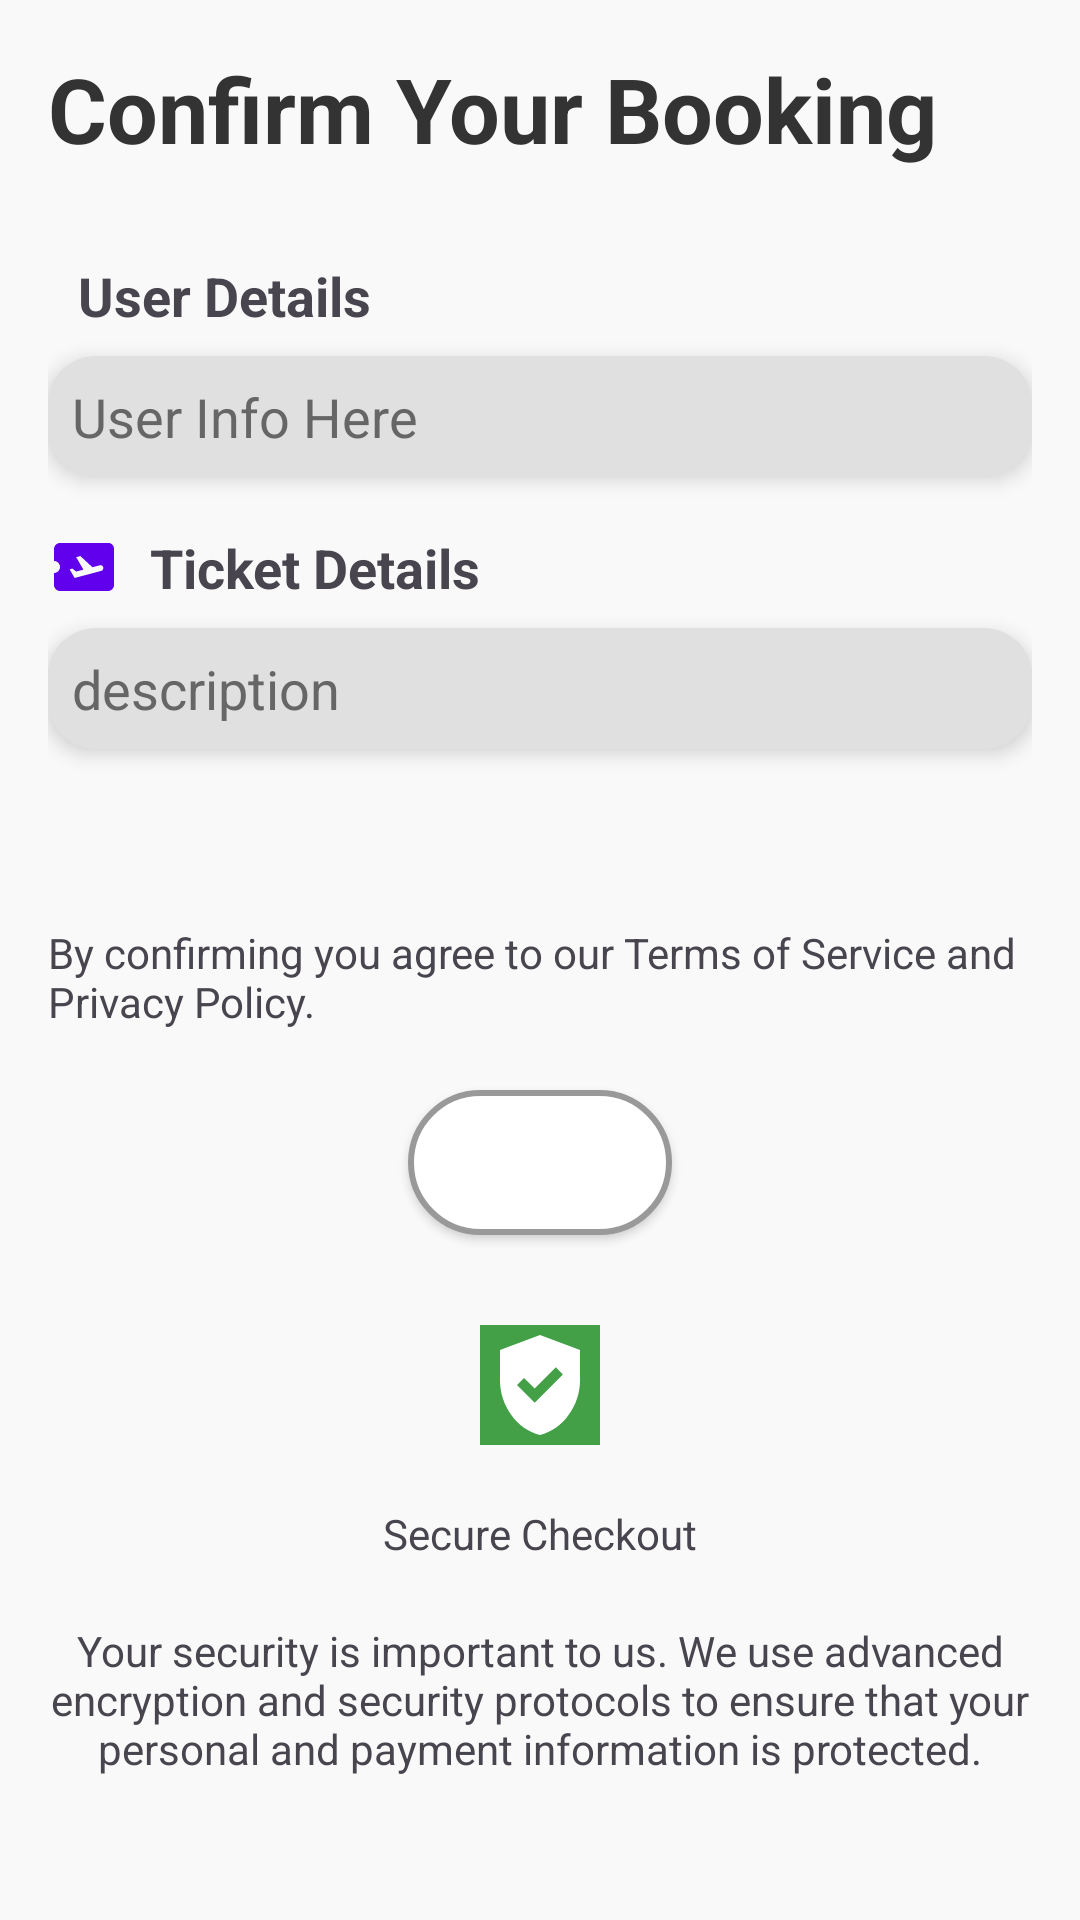

Reconstruct the res/layout file that produces this screen, plus the resources it refers to.
<!-- AndroidManifest.xml: application theme Theme.Tripify -->
<!-- res/layout/fragment_booking.xml -->
<?xml version="1.0" encoding="utf-8"?>
<ScrollView xmlns:android="http://schemas.android.com/apk/res/android"
    xmlns:app="http://schemas.android.com/apk/res-auto"
    android:layout_width="match_parent"
    android:layout_height="match_parent"
    android:fillViewport="true">

    <LinearLayout
        android:layout_width="match_parent"
        android:layout_height="match_parent"
        android:background="#F9F9F9"
        android:orientation="vertical"
        android:padding="16dp">

        <TextView
            android:id="@+id/textView3"
            android:layout_width="match_parent"
            android:layout_height="wrap_content"
            android:paddingBottom="30dp"
            android:text="@string/checkout"
            android:textAlignment="viewStart"
            android:textColor="#333"
            android:textSize="30sp"
            android:textStyle="bold" />

    
        <LinearLayout
            android:layout_width="match_parent"
            android:layout_height="wrap_content"
            android:orientation="horizontal">

            <ImageView
                android:id="@+id/imageView5"
                android:layout_width="wrap_content"
                android:layout_height="wrap_content"
                android:background="@drawable/ic_button_rounded"
                android:backgroundTint="#451D86"
                app:layout_constraintStart_toStartOf="parent"
                app:layout_constraintTop_toTopOf="@+id/regFullName"
                app:srcCompat="@drawable/person" />

            <TextView
                android:id="@+id/textView6"
                android:layout_width="match_parent"
                android:layout_height="wrap_content"
                android:layout_marginLeft="10dp"
                android:text="@string/user_details"
                android:textSize="18sp"
                android:textStyle="bold" />
        </LinearLayout>

        <TextView
            android:id="@+id/txt_user_info"
            android:layout_width="match_parent"
            android:layout_height="wrap_content"
            android:layout_marginTop="8dp"
            android:layout_marginBottom="8dp"
            android:background="@drawable/rectangle_background"
            android:elevation="4dp"
            android:padding="8dp"
            android:text="@string/userdetails"
            android:textColor="#666"
            android:textSize="18sp" />

        <LinearLayout
            android:layout_width="match_parent"
            android:layout_height="wrap_content"
            android:orientation="horizontal">

            <ImageView
                android:id="@+id/imageView6"
                android:layout_width="wrap_content"
                android:layout_height="wrap_content"
                android:layout_marginTop="10dp"
                app:layout_constraintStart_toStartOf="parent"
                app:layout_constraintTop_toTopOf="@+id/regFullName"
                app:srcCompat="@drawable/airplane_ticket_24" />

            <TextView
                android:id="@+id/textView7"
                android:layout_width="match_parent"
                android:layout_height="wrap_content"
                android:layout_marginLeft="10dp"
                android:layout_marginTop="10dp"
                android:text="@string/ticket_details"
                android:textSize="18sp"
                android:textStyle="bold" />
        </LinearLayout>

        <TextView
            android:id="@+id/txt_destination_info"
            android:layout_width="match_parent"
            android:layout_height="wrap_content"
            android:layout_marginTop="8dp"
            android:layout_marginBottom="8dp"
            android:background="@drawable/rectangle_background"
            android:elevation="4dp"
            android:padding="8dp"
            android:text="@string/destination_DESC"
            android:textColor="#666"
            android:textSize="18sp" />

    <TextView
        android:id="@+id/txt_total_price"
        android:layout_width="match_parent"
        android:layout_height="wrap_content"
        android:padding="8dp"
        android:textColor="#6750A3"
        android:textSize="18sp"
        android:textStyle="bold" />

    <TextView
        android:id="@+id/textView9"
        android:layout_width="match_parent"
        android:layout_height="wrap_content"
        android:layout_marginTop="10dp"
        android:text="@string/checkout_des" />

    <Button
        android:id="@+id/button_checkout"
        android:layout_width="wrap_content"
        android:layout_height="wrap_content"
        android:layout_gravity="center_horizontal"
        android:layout_marginTop="20dp"
        android:background="@drawable/ic_button_rounded"
        android:padding="12dp"
        android:text="@string/confirm"
        android:textAllCaps="false"
        android:textColor="#FFFFFF"
        android:textSize="18sp"
        android:textStyle="bold" />

    <androidx.constraintlayout.widget.ConstraintLayout
        android:layout_width="match_parent"
        android:layout_height="wrap_content"
        android:layout_marginTop="30dp">

        <ImageView
            android:id="@+id/imageView4"
            android:layout_width="40dp"
            android:layout_height="40dp"
            android:layout_marginBottom="20dp"
            android:background="#43A047"
            android:backgroundTint="#43A047"
            app:layout_constraintBottom_toTopOf="@+id/textView8"
            app:layout_constraintEnd_toEndOf="parent"
            app:layout_constraintStart_toStartOf="parent"
            app:srcCompat="@drawable/good_24" />

        <TextView
            android:id="@+id/textView8"
            android:layout_width="wrap_content"
            android:layout_height="wrap_content"
            android:layout_marginBottom="20dp"
            android:text="@string/secure_checkout"
            app:layout_constraintBottom_toTopOf="@+id/textView89"
            app:layout_constraintEnd_toEndOf="parent"
            app:layout_constraintStart_toStartOf="parent" />

        <TextView
            android:id="@+id/textView89"
            android:layout_width="wrap_content"
            android:layout_height="wrap_content"
            android:text="@string/security_booking"
            android:textAlignment="center"
            app:layout_constraintBottom_toBottomOf="parent"
            app:layout_constraintEnd_toEndOf="parent"
            app:layout_constraintStart_toStartOf="parent" />
    </androidx.constraintlayout.widget.ConstraintLayout>
</LinearLayout>
</ScrollView>
<!-- resources referenced by this layout -->
<resources>
  <!-- drawable airplane_ticket_24 (drawable) -->
  <vector xmlns:android="http://schemas.android.com/apk/res/android" android:autoMirrored="true" android:height="24dp" android:tint="#6100EC" android:viewportHeight="24" android:viewportWidth="24" android:width="24dp">
        
      <path android:fillColor="@android:color/white" android:pathData="M20.19,4H4C2.9,4 2.01,4.9 2.01,6v4C3.11,10 4,10.9 4,12s-0.89,2 -2,2v4c0,1.1 0.9,2 2,2h16c1.1,0 2,-0.9 2,-2V6C22,4.9 21.19,4 20.19,4zM17.73,13.3l-8.86,2.36l-1.66,-2.88l0.93,-0.25l1.26,0.99l2.39,-0.64l-2.4,-4.16l1.4,-0.38l4.01,3.74l2.44,-0.65c0.51,-0.14 1.04,0.17 1.18,0.68C18.55,12.62 18.25,13.15 17.73,13.3z"/>
      
  </vector>
  <!-- drawable good_24 (drawable) -->
  <vector xmlns:android="http://schemas.android.com/apk/res/android" android:height="24dp" android:tint="#FFFFFF" android:viewportHeight="24" android:viewportWidth="24" android:width="24dp">
        
      <path android:fillColor="@android:color/white" android:pathData="M12,2L4,5v6.09c0,5.05 3.41,9.76 8,10.91c4.59,-1.15 8,-5.86 8,-10.91V5L12,2zM10.94,15.54L7.4,12l1.41,-1.41l2.12,2.12l4.24,-4.24l1.41,1.41L10.94,15.54z"/>
      
  </vector>
  <!-- drawable ic_button_rounded (drawable) -->
  <?xml version="1.0" encoding="utf-8"?>
  <shape xmlns:android="http://schemas.android.com/apk/res/android"
      android:shape="rectangle">
      <solid android:color="#FFFFFF"/>
      <corners android:radius="100dp"/>
      <stroke android:width="2dp" android:color="#999999"/>
  </shape>
  <!-- drawable rectangle_background (drawable) -->
  <?xml version="1.0" encoding="utf-8"?>
  <shape xmlns:android="http://schemas.android.com/apk/res/android"
      android:shape="rectangle">
      
      <solid android:color="#E0E0E0" />
  
      
      <corners android:radius="16dp" />
  
      
      <padding
          android:left="10dp"
          android:top="10dp"
          android:right="10dp"
          android:bottom="10dp" />
  
      
  </shape>
  <string name="checkout">Confirm Your Booking</string>
  <string name="checkout_des">By confirming you agree to our Terms of Service and Privacy Policy.</string>
  <string name="confirm">confirm</string>
  <string name="destination_DESC">description</string>
  <string name="secure_checkout">Secure Checkout</string>
  <string name="security_booking">Your security is important to us. We use advanced encryption and security protocols to ensure that your personal and payment information is protected.</string>
  <string name="ticket_details">Ticket Details</string>
  <string name="user_details">User Details</string>
  <string name="userdetails" translatable="false">User Info Here</string>
  <style name="Theme.Tripify" parent="Base.Theme.Tripify" />
  <style name="Base.Theme.Tripify" parent="Theme.Material3.DayNight.NoActionBar">
          
          
      </style>
</resources>
